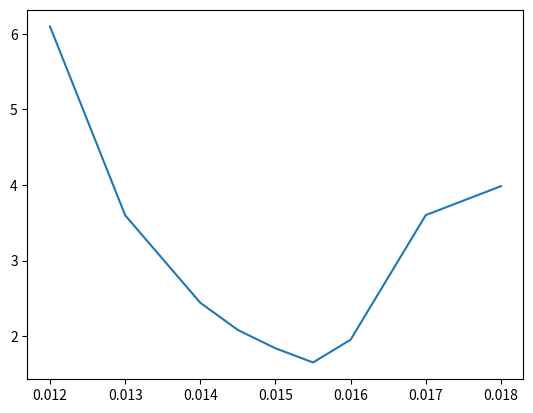

Here is the Python script that generated this plot:
import numpy as np

nb_faisceau = np.array([333,354,383,409,460,486,513,543])

total = 880

ouverture = 130

angle_correspondants = nb_faisceau/total*ouverture -ouverture /2

print(angle_correspondants)

#Combien ça fait 0,3 degrés entre 12,7 et 13, projeté à 2000 en incertitude de position ? (x,z)

x_0 = np.sin(13*np.pi/180)*2000
z_0 = np.cos(13*np.pi/180)*2000

x_1 = np.sin(12.7*np.pi/180)*2000
z_1 = np.cos(12.7*np.pi/180)*2000

print(x_0-x_1,z_0-z_1)

##Incertitude de 10 m en x (ok incertitude levé).

ecartement = np.array([0.012,0.013,0.014,0.0145,0.015,0.0155,0.016,0.017,0.018])
print(ecartement)
erreur_cum = np.array([6.09863637, 3.59863637,2.44045455,2.08,1.83772727,1.65,1.95227275,3.60136363,3.98409091])

import matplotlib.pyplot as plt

plt.figure()
plt.plot(ecartement,erreur_cum)
plt.show()
